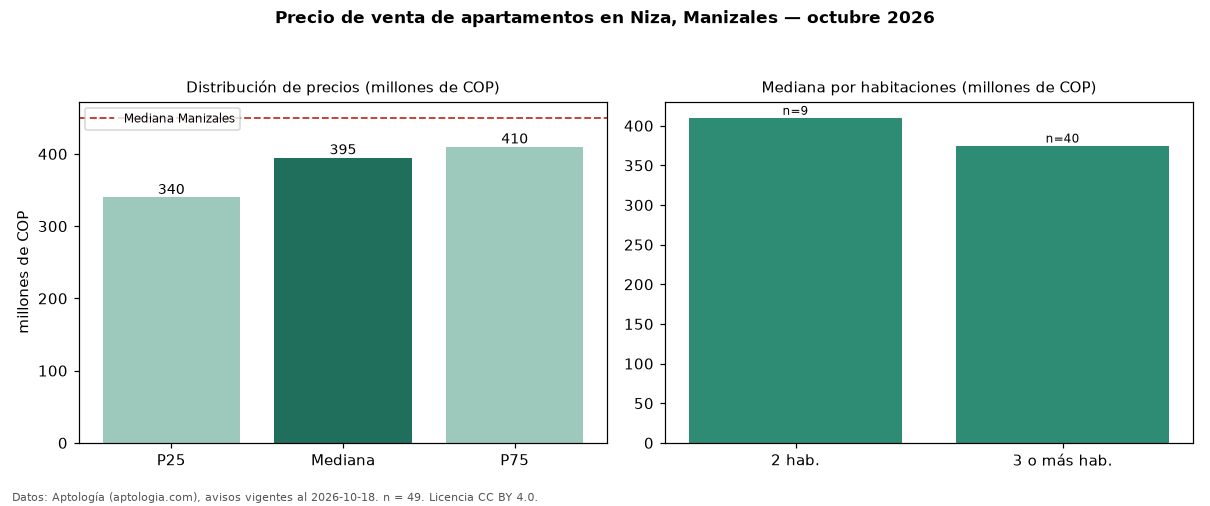

Source data for this figure (header and first rows):
seccion, metrica, valor, moneda, n
precio, p25, 340000000, COP, 49
precio, mediana, 395000000, COP, 49
precio, p75, 410000000, COP, 49
precio, minimo, 285000000, COP, 49
precio, maximo, 450000000, COP, 49
m2, mediana_precio_m2, 5849057, COP, 49
m2, area_mediana_m2, 65.0, m2, 49
admin, mediana_admin_mes, 284000, COP, 41
banos, mediana_banos, 2.0, , 
parqueadero, pct_con_parqueadero, 100.0, %, 38
estrato, estrato_mas_frecuente, 4, , 49
habitaciones, 2, 410000000, COP, 9
habitaciones, 3+, 375000000, COP, 40
ciudad, mediana_ciudad_referencia, 450000000, COP, 
ciudad, mediana_m2_ciudad, 5653956, COP, 
fuente, fecha_datos, 2026-10-18, , 
fuente, atribucion, https://www.aptologia.com/venta/manizale…, , 
fuente, licencia, CC BY 4.0, , 
